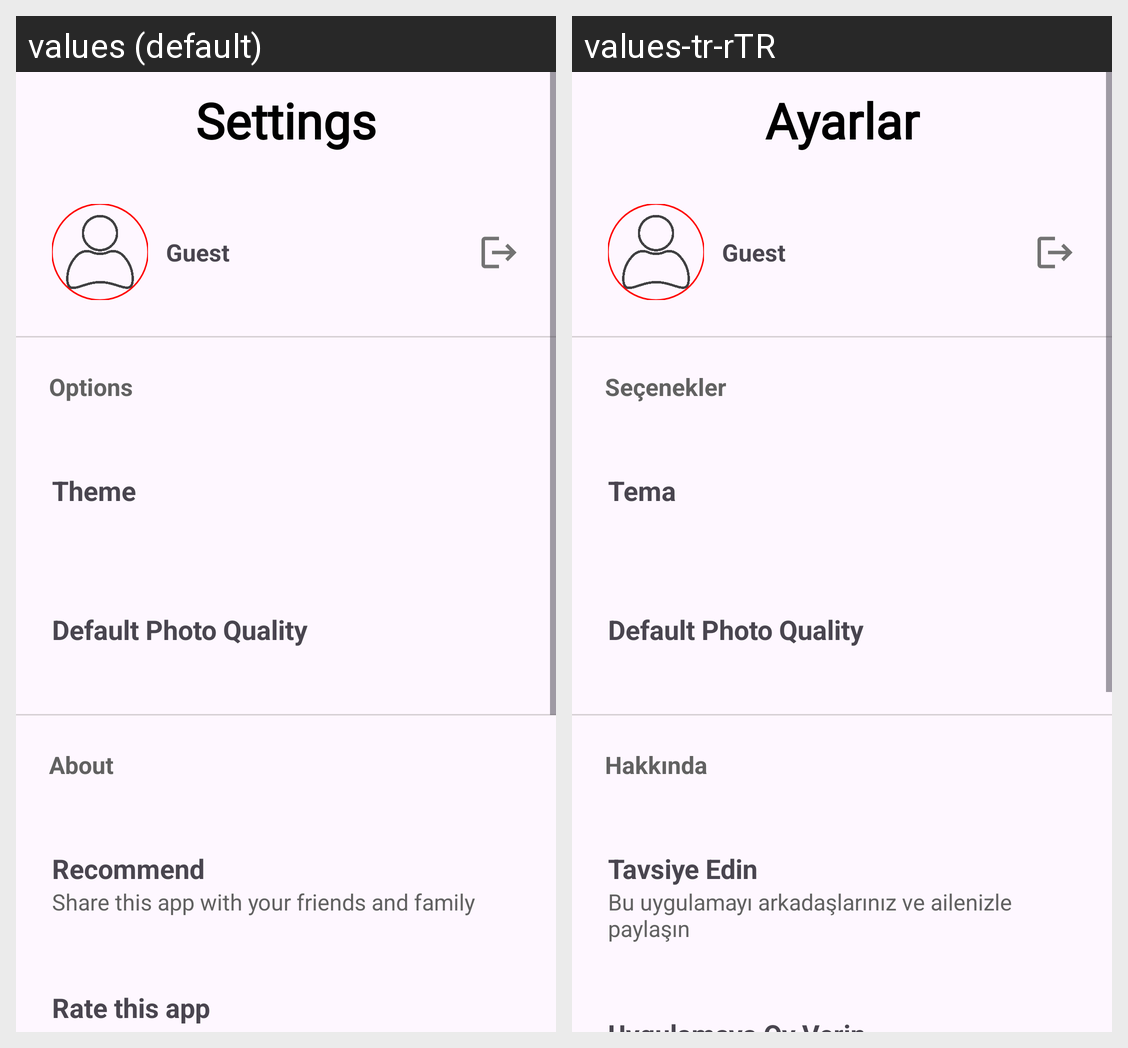

This grid shows one Android layout under two languages. Give, for every string resource on the screen, its name, the default text and each shown locale's text.
Android screen res/layout/fragment_setting.xml rendered under 2 locales, left to right: values (default), values-tr-rTR. Device: Nexus 5 (rendered at 1080×1920; each locale shown at half size, 540×960, under a caption strip naming it); theme AppTheme.NoActionBar.
Strings drawn on this screen, with the default value and each locale's value (text and hints the layout hard-codes, and strings that could not be matched under every locale, appear in the picture but are not listed):

guest
  values: Guest
  values-tr-rTR: Guest  [not translated; the default value is used]

settings
  values: Settings
  values-tr-rTR: Ayarlar

options
  values: Options
  values-tr-rTR: Seçenekler

theme
  values: Theme
  values-tr-rTR: Tema

default_photo_quality
  values: Default Photo Quality
  values-tr-rTR: Default Photo Quality  [not translated; the default value is used]

about
  values: About
  values-tr-rTR: Hakkında

recommend
  values: Recommend
  values-tr-rTR: Tavsiye Edin

share_this_app_with_your_friends_and_family
  values: Share this app with your friends and family
  values-tr-rTR: Bu uygulamayı arkadaşlarınız ve ailenizle paylaşın
